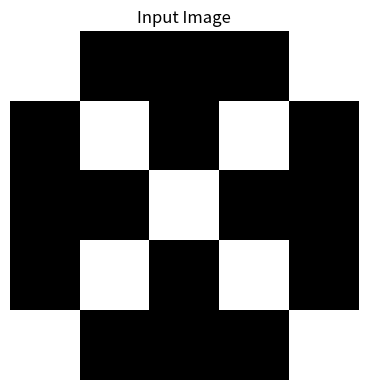
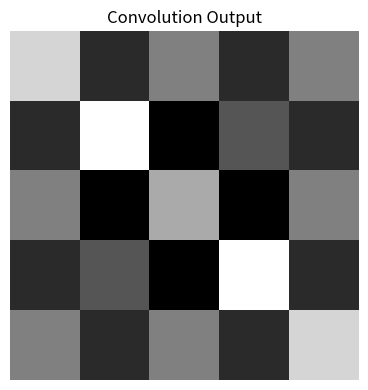

Here is the Python script that generated these plots, in order:
import matplotlib
import numpy as np
from matplotlib import pyplot as plt
from scipy.signal import convolve2d

matplotlib.use("Agg")

# Image of an "X"
image = np.array(
    [
        [1, 0, 0, 0, 1],
        [0, 1, 0, 1, 0],
        [0, 0, 1, 0, 0],
        [0, 1, 0, 1, 0],
        [1, 0, 0, 0, 1],
    ],
    dtype=np.uint8,
)

kernel = np.array(
    [
        [1, -1, -1],
        [-1, 1, -1],
        [-1, -1, 1],
    ]
)

# Convolution is the core operation used in CNN filters.
result = convolve2d(image, kernel, mode="same", boundary="fill", fillvalue=0)
print("Result of convolution:")
print(result)

plt.figure(figsize=(4, 4))
plt.title("Input Image")
plt.imshow(image, cmap="gray", vmin=image.min(), vmax=image.max())
plt.axis("off")
plt.tight_layout()
plt.savefig("input_image.png", dpi=150)
plt.close()

plt.figure(figsize=(4, 4))
plt.title("Convolution Output")
plt.imshow(result, cmap="gray")
plt.axis("off")
plt.tight_layout()
plt.savefig("convolution_result.png", dpi=150)
plt.close()
